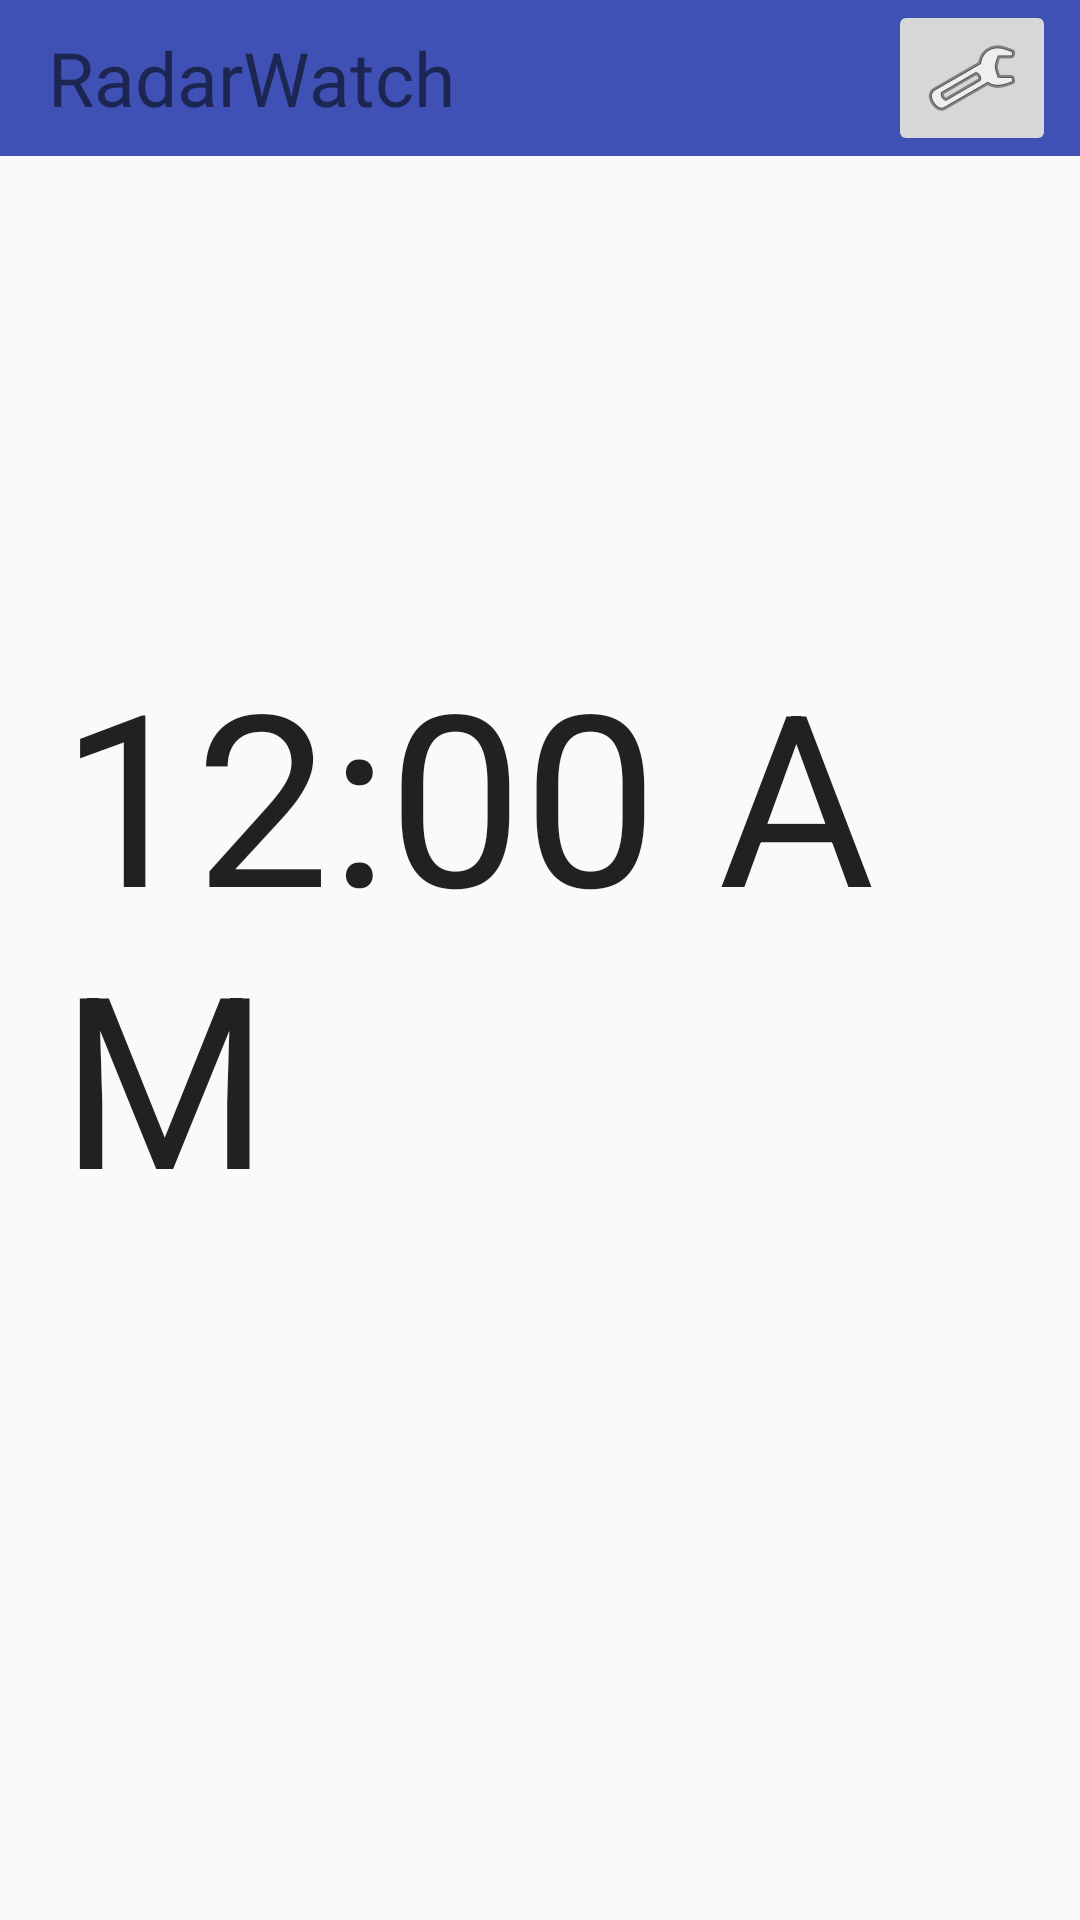

Android layout source for this screen:
<!-- AndroidManifest.xml: application theme AppTheme -->
<!-- res/layout/digital_clock.xml -->
<?xml version="1.0" encoding="utf-8"?>
<android.support.constraint.ConstraintLayout xmlns:android="http://schemas.android.com/apk/res/android"
    xmlns:app="http://schemas.android.com/apk/res-auto"
    android:layout_width="match_parent"
    android:layout_height="match_parent"
    android:id="@+id/clock_view"
    android:onClick="toggleDigitalClock"
    xmlns:tools="http://schemas.android.com/tools">


    <TextClock
        android:id="@+id/simpleDigitalClock"
        android:layout_width="wrap_content"
        android:layout_height="258dp"
        android:layout_centerHorizontal="true"
        android:format24Hour="hh:mm:ss"
        android:onClick="toggleDigitalClock"
        android:padding="20dp"
        android:textSize="80sp"
        app:layout_constraintBottom_toBottomOf="parent"
        app:layout_constraintEnd_toEndOf="parent"
        app:layout_constraintHorizontal_bias="0.5"
        app:layout_constraintStart_toStartOf="parent"
        app:layout_constraintTop_toTopOf="parent" />

    <android.support.v7.widget.Toolbar
        android:id="@+id/te_clock"
        android:layout_width="match_parent"
        android:layout_height="52dp"
        android:background="?attr/colorPrimary"
        android:minHeight="?attr/actionBarSize"
        android:theme="?attr/actionBarTheme"
        app:layout_constraintEnd_toEndOf="parent"
        app:layout_constraintStart_toStartOf="parent"
        app:layout_constraintTop_toTopOf="parent">

        <TextView
            android:id="@+id/textView"
            android:layout_width="wrap_content"
            android:layout_height="wrap_content"
            android:layout_marginStart="8dp"
            android:layout_marginTop="8dp"
            android:text="@string/radarwatch"
            android:textSize="25sp"
            app:layout_constraintBottom_toBottomOf="@+id/te_clock"
            app:layout_constraintStart_toStartOf="@+id/te_clock"
            app:layout_constraintTop_toTopOf="@+id/te_clock" />

    </android.support.v7.widget.Toolbar>

    <ImageButton
        android:id="@+id/imageButton"
        android:layout_width="wrap_content"
        android:layout_height="wrap_content"
        android:layout_marginEnd="8dp"
        android:onClick="settingsButtonClick"
        app:layout_constraintEnd_toEndOf="parent"
        app:srcCompat="@android:drawable/ic_menu_preferences"
        tools:layout_editor_absoluteY="0dp"
        tools:ignore="MissingConstraints" />

</android.support.constraint.ConstraintLayout>
<!-- resources referenced by this layout -->
<resources>
  <string name="radarwatch">RadarWatch</string>
  <style name="AppTheme" parent="Theme.AppCompat.Light.NoActionBar">
          
          <item name="colorPrimary">@color/colorPrimary</item>
          <item name="colorPrimaryDark">@color/colorPrimaryDark</item>
          <item name="colorAccent">@color/colorAccent</item>
      </style>
  <color name="colorPrimary">#3f51b5</color>
  <color name="colorPrimaryDark">#303F9F</color>
  <color name="colorAccent">#FF4081</color>
</resources>
